The GitHub repository AnonymDavid/szakdolgozat contains a labelled image folder "cnn" with 11 categories: battery, capacitor, diode, inductor, lamp, resistor, AC source, DC source, switch, NPN transistor, PNP transistor. Examples follow, each with its label.

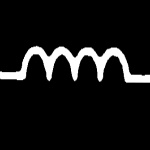
Label: inductor

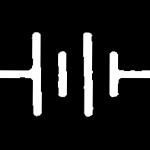
Label: battery

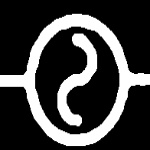
Label: AC source

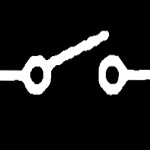
Label: switch

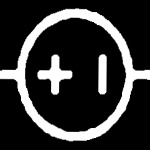
Label: DC source

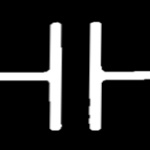
Label: capacitor
